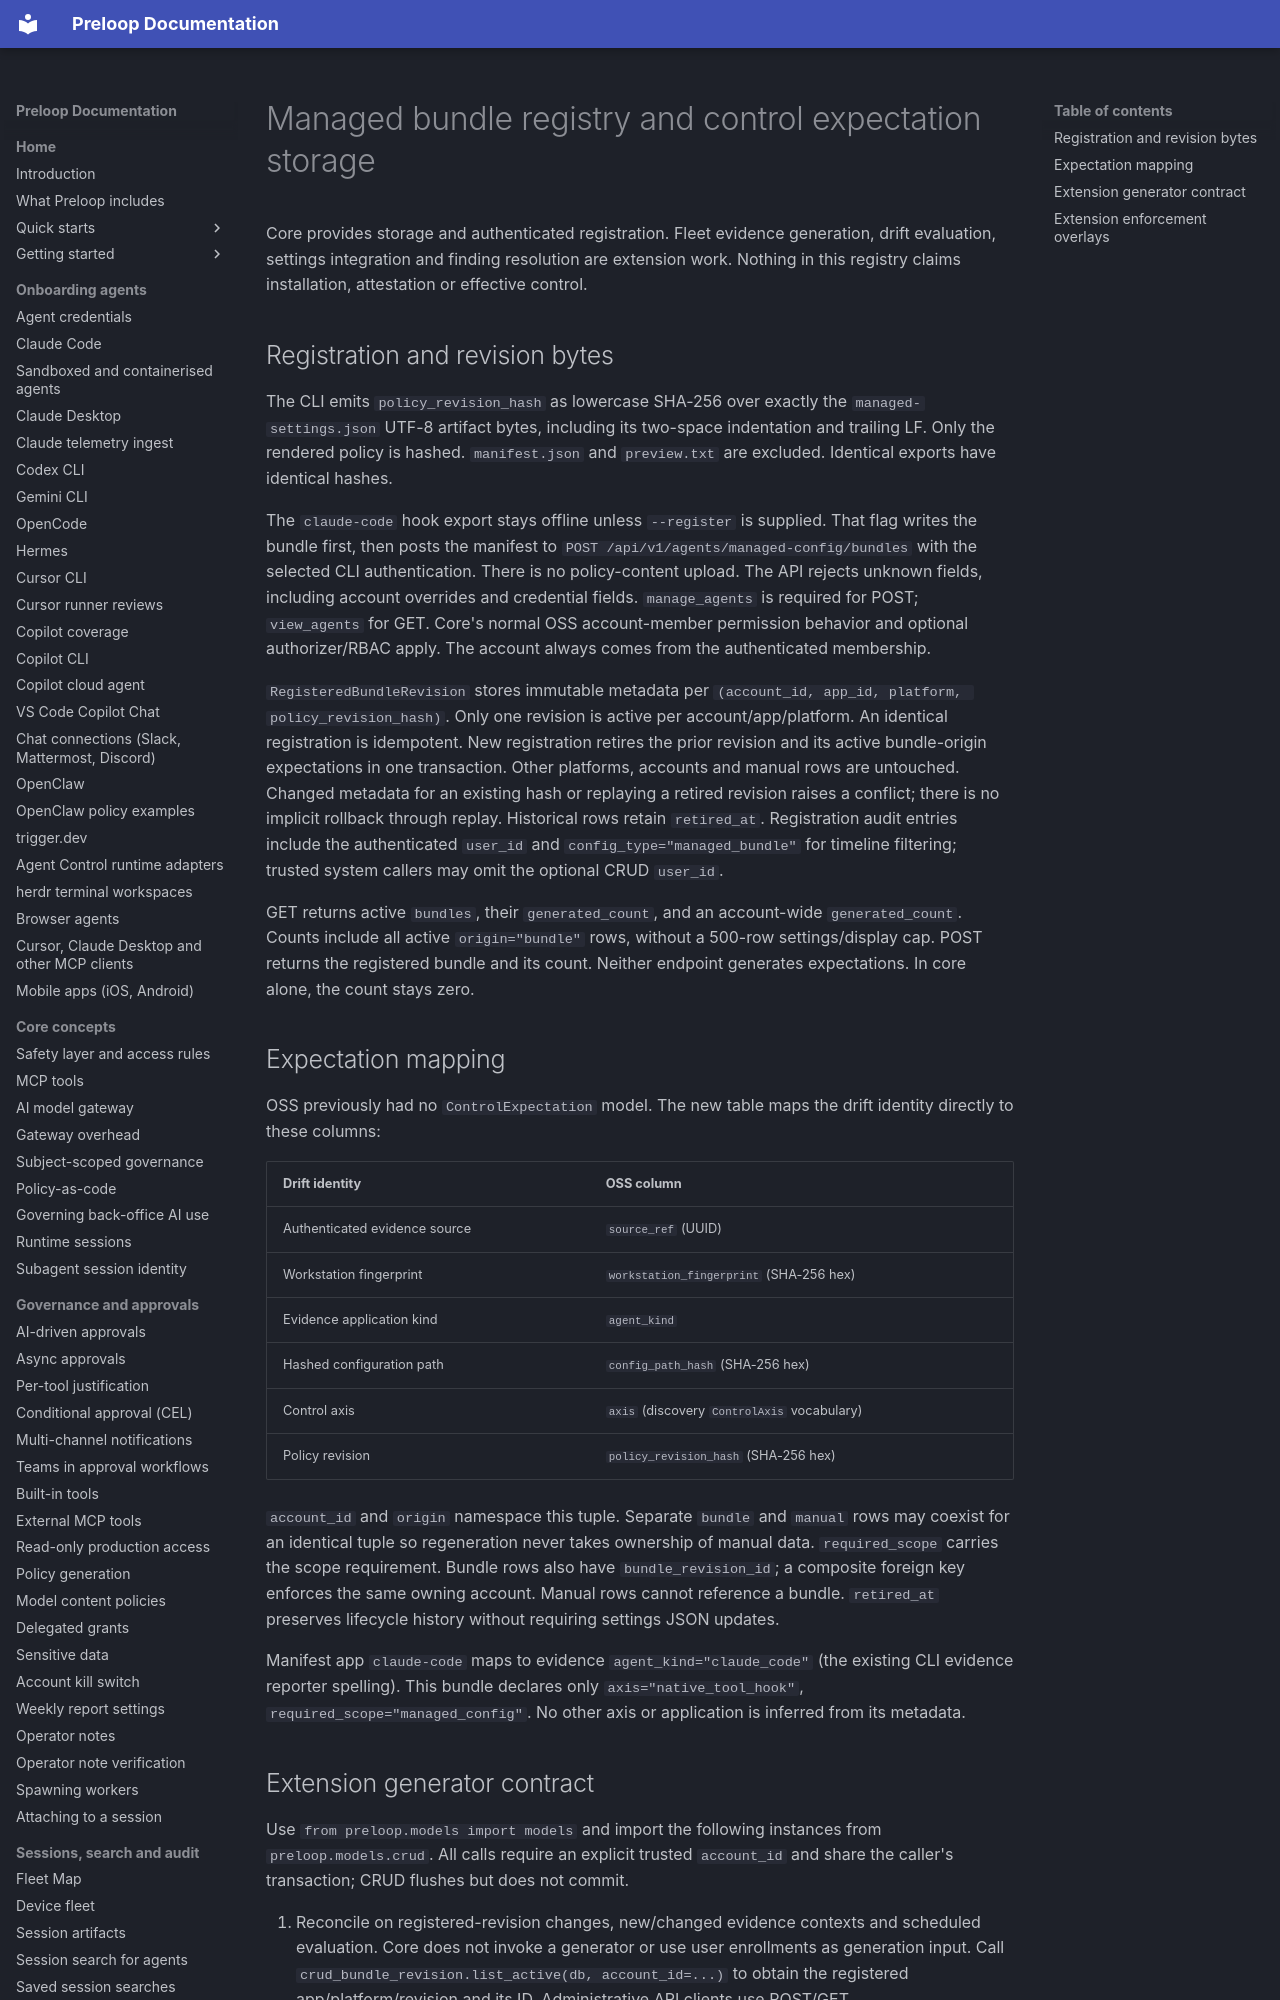

repository: preloop/preloop · page: architecture/managed-bundles/index.html · generator: mkdocs

# Managed bundle registry and control expectation storage

Core provides storage and authenticated registration. Fleet evidence generation,
drift evaluation, settings integration and finding resolution are extension work.
Nothing in this registry claims installation, attestation or effective control.

## Registration and revision bytes

The CLI emits `policy_revision_hash` as lowercase SHA-256 over exactly the
`managed-settings.json` UTF-8 artifact bytes, including its two-space indentation
and trailing LF. Only the rendered policy is hashed. `manifest.json` and
`preview.txt` are excluded. Identical exports have identical hashes.

The `claude-code` hook export stays offline unless `--register` is supplied. That flag writes the bundle
first, then posts the manifest to `POST /api/v1/agents/managed-config/bundles`
with the selected CLI authentication. There is no policy-content upload. The API
rejects unknown fields, including account overrides and credential fields.
`manage_agents` is required for POST; `view_agents` for GET. Core's normal OSS
account-member permission behavior and optional authorizer/RBAC apply. The account
always comes from the authenticated membership.

`RegisteredBundleRevision` stores immutable metadata per
`(account_id, app_id, platform, policy_revision_hash)`. Only one revision is active
per account/app/platform. An identical registration is idempotent. New registration
retires the prior revision and its active bundle-origin expectations in one
transaction. Other platforms, accounts and manual rows are untouched. Changed
metadata for an existing hash or replaying a retired revision raises a conflict;
there is no implicit rollback through replay. Historical rows retain `retired_at`. Registration audit entries include the
authenticated `user_id` and `config_type="managed_bundle"` for timeline filtering;
trusted system callers may omit the optional CRUD `user_id`.

GET returns active `bundles`, their `generated_count`, and an account-wide
`generated_count`. Counts include all active `origin="bundle"` rows, without a
500-row settings/display cap. POST returns the registered bundle and its count.
Neither endpoint generates expectations. In core alone, the count stays zero.
